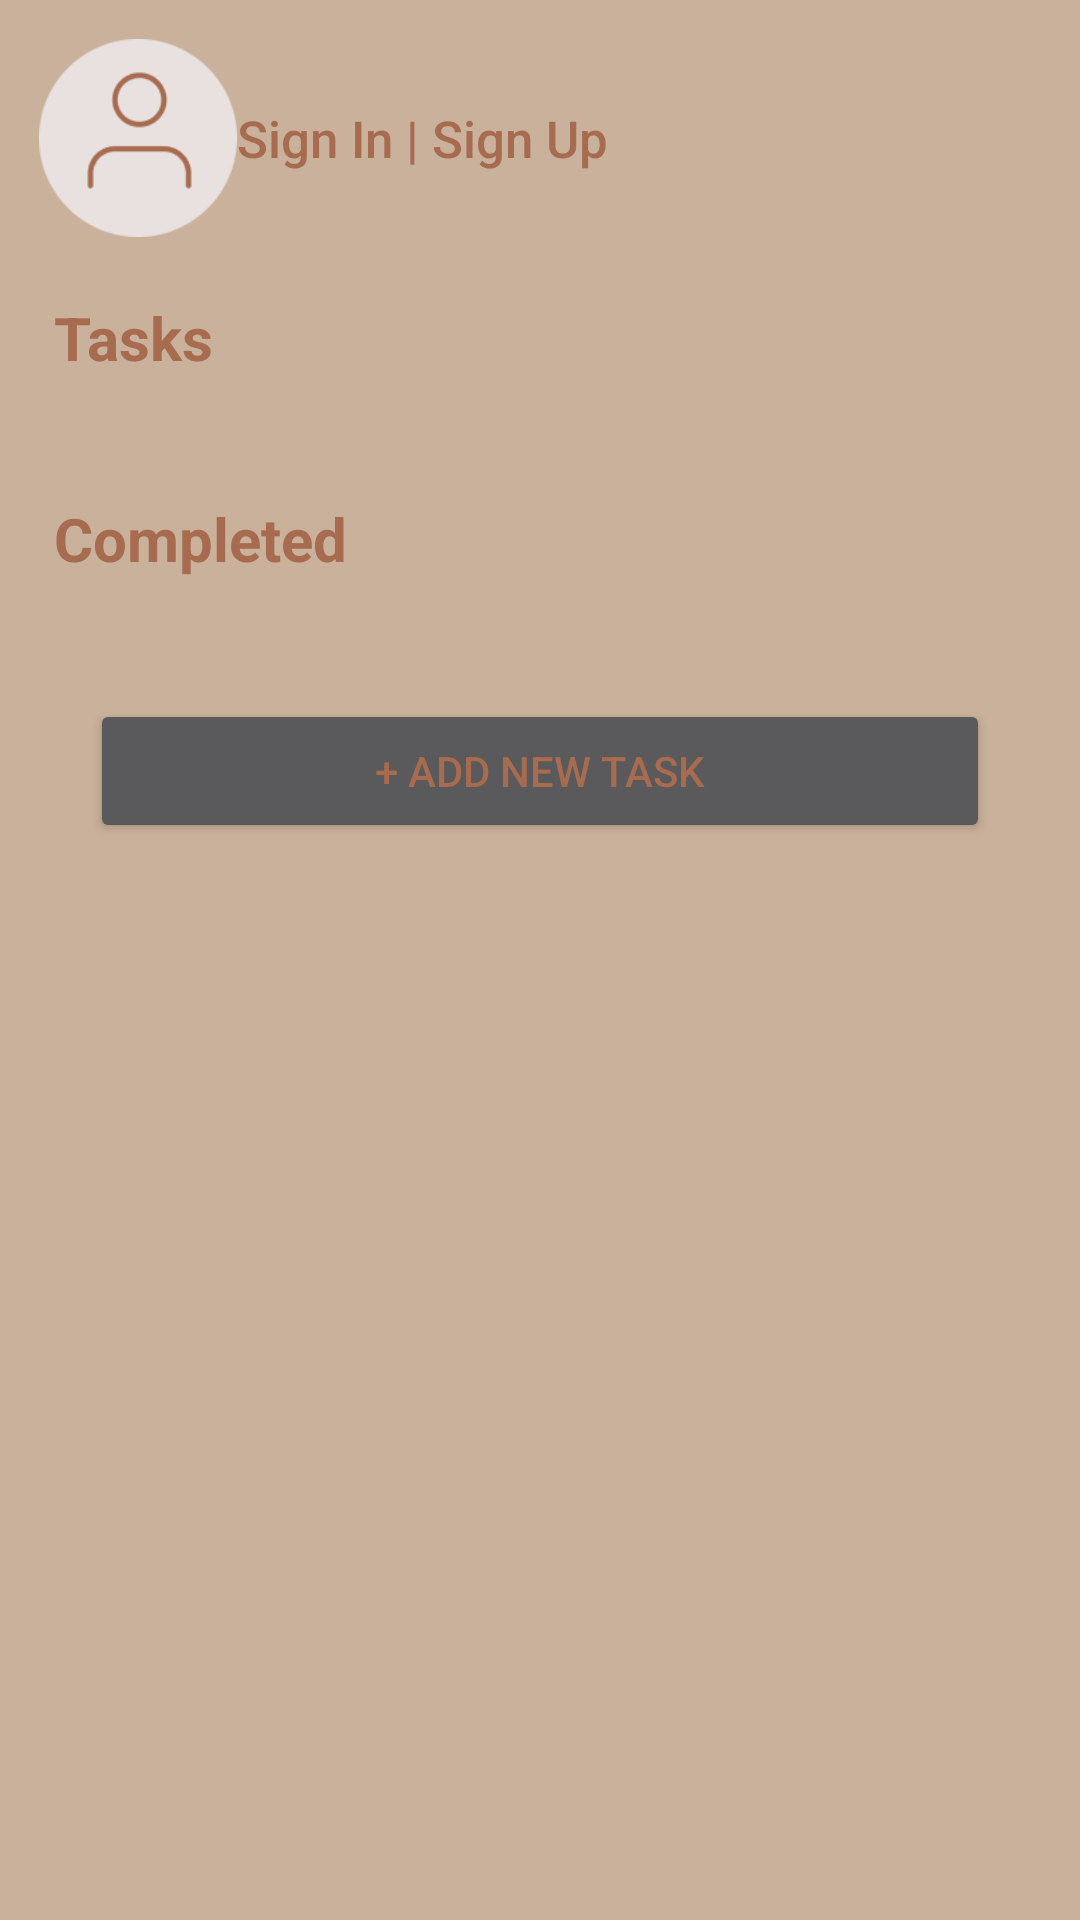

The Android layout XML behind this screen, and the referenced resources:
<!-- AndroidManifest.xml: application theme Theme.Pomodoro -->
<!-- res/layout/fragment_user.xml -->
<?xml version="1.0" encoding="utf-8"?>
<androidx.constraintlayout.widget.ConstraintLayout xmlns:android="http://schemas.android.com/apk/res/android"
    android:layout_width="match_parent"
    android:layout_height="match_parent"
    xmlns:app="http://schemas.android.com/apk/res-auto"
    android:background="@color/light_brown">

    <ImageView
        android:id="@+id/imgAva"
        android:layout_width="66dp"
        android:layout_height="66dp"
        android:src="@drawable/avatar2"
        app:layout_constraintTop_toTopOf="parent"
        app:layout_constraintLeft_toLeftOf="parent"
        android:layout_margin="13dp"/>
    <Button
        android:id="@+id/btnSignin"
        android:layout_width="wrap_content"
        android:layout_height="wrap_content"
        android:text="Sign In | Sign Up"
        android:textAllCaps="false"
        android:textStyle=""
        android:textSize="17dp"
        android:textColor="@color/brown"
        android:background="@color/transparent"
        app:layout_constraintLeft_toRightOf="@+id/imgAva"
        app:layout_constraintTop_toTopOf="@+id/imgAva"
        app:layout_constraintBottom_toBottomOf="@+id/imgAva"/>
    <TextView
        android:id="@+id/tvHi"
        android:layout_width="wrap_content"
        android:layout_height="wrap_content"
        android:text="Hi User1!"
        android:textColor="@color/brown"
        android:textStyle="bold"
        android:textSize="18dp"
        app:layout_constraintTop_toTopOf="@+id/imgAva"
        app:layout_constraintLeft_toRightOf="@+id/imgAva"
        android:layout_marginLeft="20dp"
        android:visibility="invisible"/>
    <TextView
        android:id="@+id/tvHi2"
        android:layout_width="wrap_content"
        android:layout_height="wrap_content"
        android:text="Stay productive today!"
        android:textColor="@color/brown2"
        android:textSize="16dp"
        app:layout_constraintTop_toBottomOf="@id/tvHi"
        app:layout_constraintLeft_toLeftOf="@+id/tvHi"
        android:layout_marginTop="7dp"
        android:visibility="invisible"/>
    <ImageView
        android:layout_width="19dp"
        android:layout_height="23dp"
        android:src="@drawable/noti"
        app:layout_constraintRight_toRightOf="parent"
        app:layout_constraintTop_toTopOf="parent"
        android:layout_marginTop="25dp"
        android:layout_marginRight="20dp"
        android:visibility="invisible"/>
    <TextView
        android:id="@+id/tvTasks"
        android:layout_width="wrap_content"
        android:layout_height="wrap_content"
        android:text="Tasks"
        android:textSize="20dp"
        android:textStyle="bold"
        android:textColor="@color/brown"
        app:layout_constraintLeft_toLeftOf="@+id/imgAva"
        app:layout_constraintTop_toBottomOf="@+id/imgAva"
        android:layout_marginTop="20dp"
        android:layout_marginLeft="5dp"/>
    <androidx.recyclerview.widget.RecyclerView
        android:id="@+id/rvTasks"
        android:layout_width="match_parent"
        android:layout_height="wrap_content"
        android:layout_margin="20dp"
        app:layout_constraintTop_toBottomOf="@+id/tvTasks"/>

    <TextView
        android:id="@+id/tvCompleted"
        android:layout_width="wrap_content"
        android:layout_height="wrap_content"
        android:text="Completed"
        android:textSize="20dp"
        android:textStyle="bold"
        android:textColor="@color/brown"
        app:layout_constraintLeft_toLeftOf="@+id/imgAva"
        app:layout_constraintTop_toBottomOf="@+id/rvTasks"
        android:layout_marginTop="20dp"
        android:layout_marginLeft="5dp"/>
    <androidx.recyclerview.widget.RecyclerView
        android:id="@+id/rvCompletedTasks"
        android:layout_width="match_parent"
        android:layout_height="wrap_content"
        android:layout_margin="20dp"
        app:layout_constraintTop_toBottomOf="@+id/tvCompleted"/>

    <Button
        android:id="@+id/btnNewTask"
        android:layout_width="300dp"
        android:layout_height="wrap_content"
        android:text="+ Add new task"
        android:textColor="@color/brown"
        app:layout_constraintLeft_toLeftOf="parent"
        app:layout_constraintRight_toRightOf="parent"
        app:layout_constraintTop_toBottomOf="@+id/rvCompletedTasks"
        android:layout_marginTop="20dp"
        />

</androidx.constraintlayout.widget.ConstraintLayout>
<!-- resources referenced by this layout -->
<resources>
  <color name="brown">#A76B50</color>
  <color name="brown2">#B4856C</color>
  <color name="light_brown">#CAB19B</color>
  <color name="transparent">#00FFFFFF</color>
  <!-- drawable avatar2: png bitmap (drawable, 3851 bytes) -->
  <!-- drawable noti: png bitmap (drawable, 839 bytes) -->
  <style name="Theme.Pomodoro" parent="Theme.MaterialComponents.NoActionBar">
          
          <item name="colorPrimary">@color/white</item>
          <item name="colorPrimaryVariant">@color/purple_700</item>
          <item name="colorOnPrimary">@color/white</item>
          
          <item name="colorSecondary">@color/brown</item>
          <item name="colorSecondaryVariant">@color/teal_700</item>
          <item name="colorOnSecondary">@color/light_brown</item>
          
  
          
      </style>
  <color name="white">#FFFFFFFF</color>
  <color name="purple_700">#FF3700B3</color>
  <color name="teal_700">#FF018786</color>
</resources>
